Run: headless pygame with SDL's dummy video driver; simulated clock (each Clock.tick advances the game by its frame time, no real sleeping); random seed 0; keys injected as events and as key.get_pressed() state; mouse plan: one left click at the window centre at the start of phase 2, then a move to the lower-right quarter at the start of phase 3.
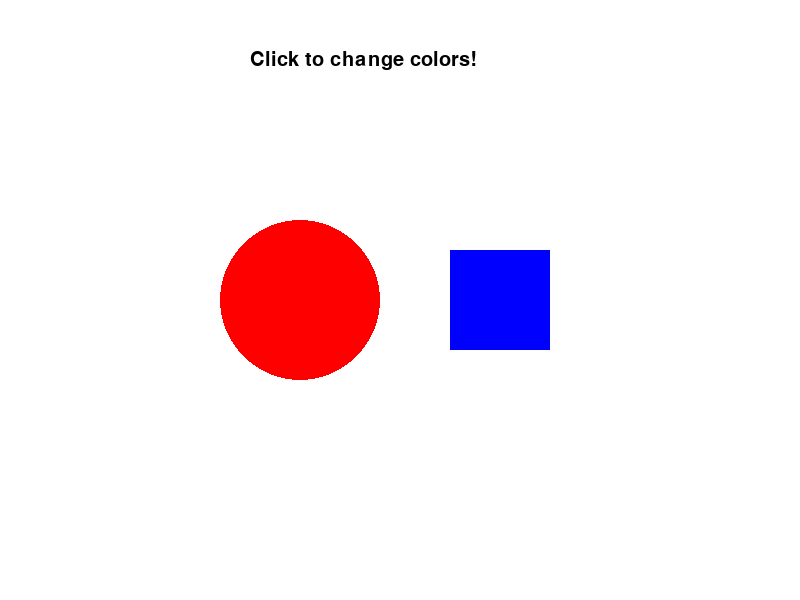
Frame 1 of 4 · flips 1–60 · no input
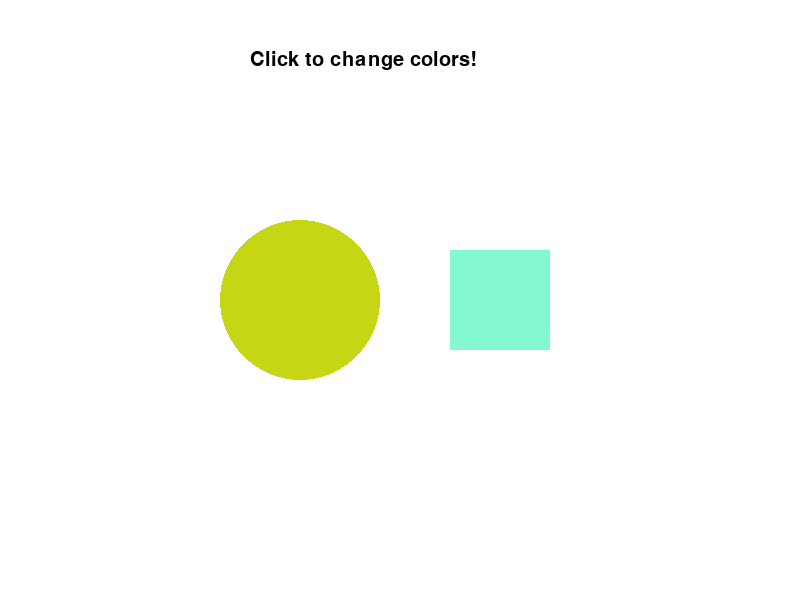
Frame 2 of 4 · flips 61–180 · clicked the window centre · tapped SPACE, RETURN · held RIGHT (→), D
Frame 3 of 4 · flips 181–300 · moved the mouse to the lower-right quarter · held DOWN (↓), S · screen unchanged from frame 2, image omitted
Frame 4 of 4 · flips 301–420 · held LEFT (←), A, UP (↑), W · screen unchanged from frame 3, image omitted

The pygame program that drew these frames:

"""
Demo 3: Functions
=================
This demo shows:
- Function definition with def
- Function parameters and return values
- Reusable code
- Event handling with functions
"""

import pygame
import sys

pygame.init()
screen = pygame.display.set_mode((800, 600))
pygame.display.set_caption("Demo 3: Functions")

# Function definition - takes parameters, returns value
def get_random_color():
    """Returns a random RGB color tuple"""
    import random
    return (random.randint(0, 255), random.randint(0, 255), random.randint(0, 255))

def draw_circle(surface, color, x, y, radius):
    """Function to draw a circle - reusable code"""
    pygame.draw.circle(surface, color, (x, y), radius)

def draw_square(surface, color, x, y, size):
    """Function to draw a square"""
    pygame.draw.rect(surface, color, (x - size//2, y - size//2, size, size))

# Variables
circle_color = (255, 0, 0)
square_color = (0, 0, 255)

running = True
while running:
    for event in pygame.event.get():
        if event.type == pygame.QUIT:
            running = False
        elif event.type == pygame.MOUSEBUTTONDOWN:
            # Call function - changes colors randomly
            circle_color = get_random_color()
            square_color = get_random_color()

    screen.fill((255, 255, 255))
    
    # Call functions to draw shapes
    draw_circle(screen, circle_color, 300, 300, 80)
    draw_square(screen, square_color, 500, 300, 100)
    
    # Instructions
    font = pygame.font.Font(None, 30)
    text = font.render("Click to change colors!", True, (0, 0, 0))
    screen.blit(text, (250, 50))
    
    pygame.display.flip()

pygame.quit()
sys.exit()
